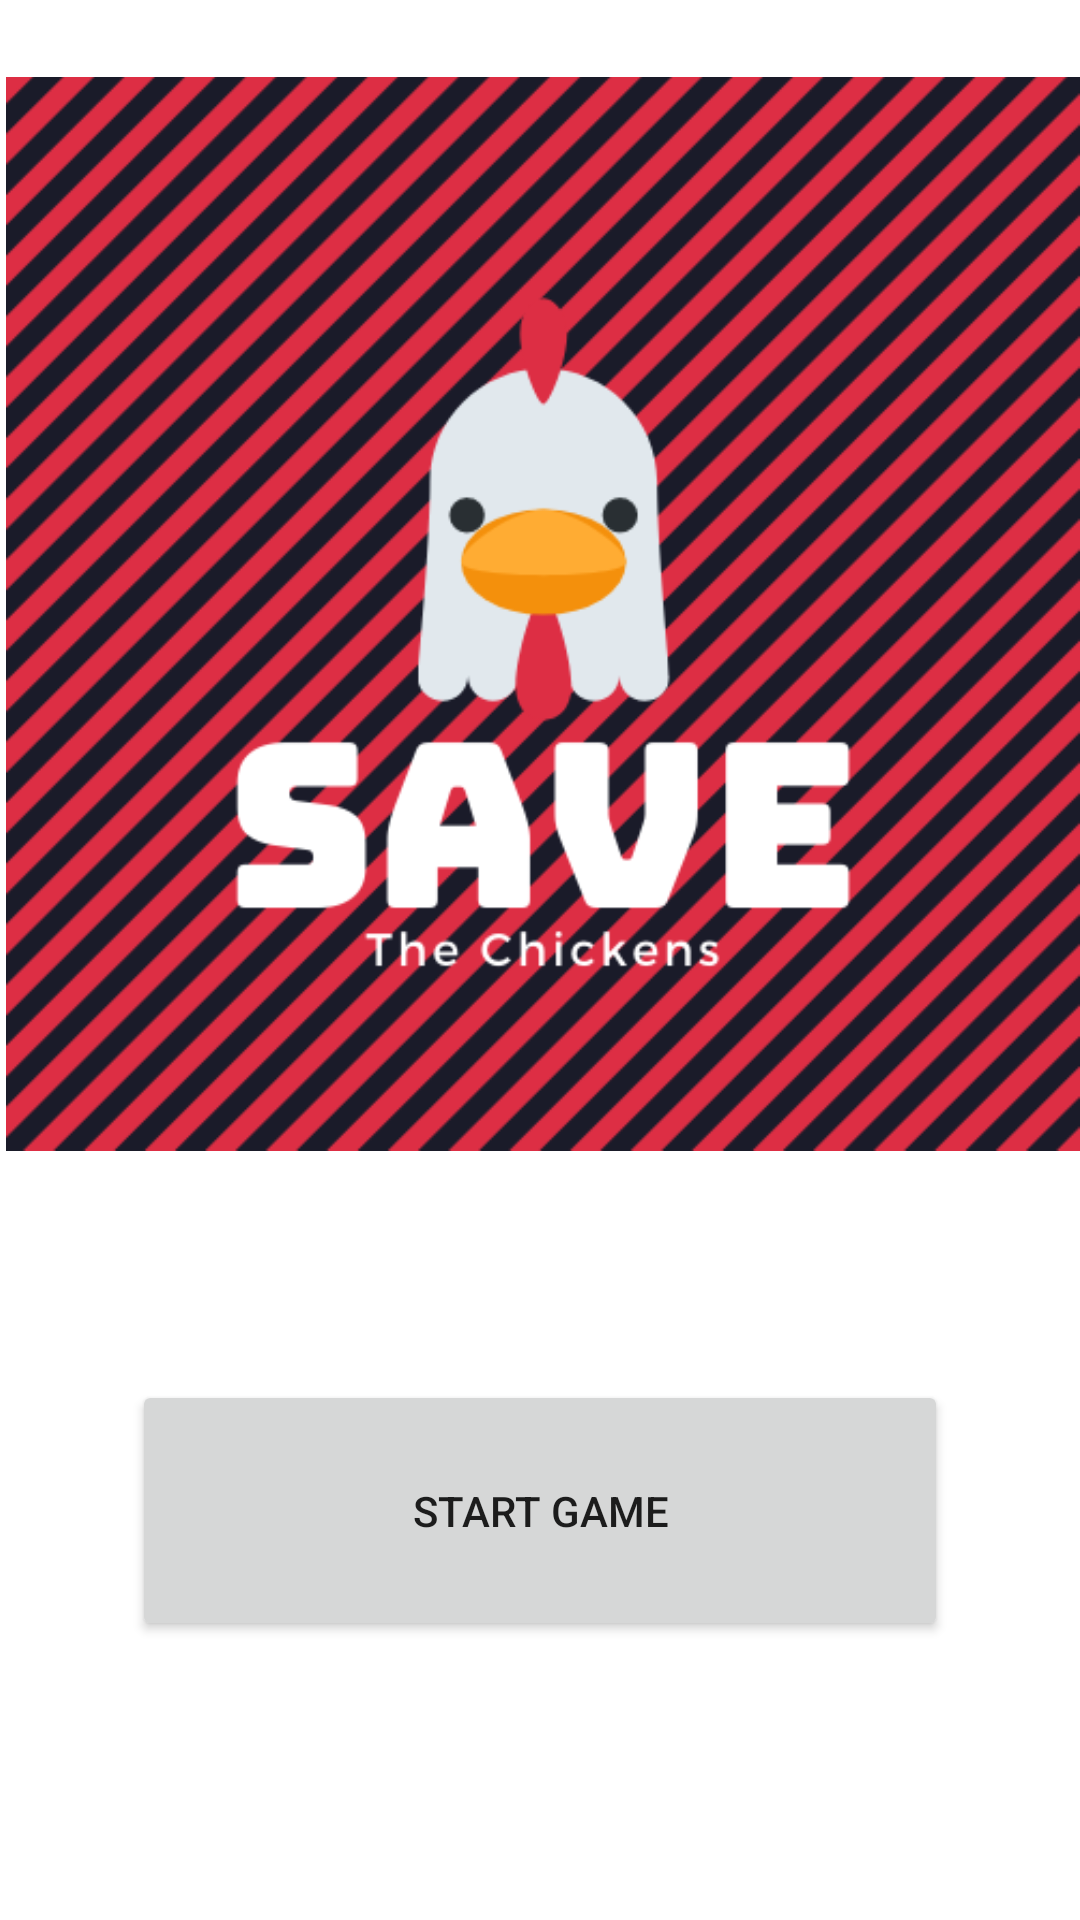

The Android layout XML behind this screen, and the referenced resources:
<!-- AndroidManifest.xml: application theme FullscreenTheme -->
<!-- res/layout/title_screen.xml -->
<?xml version="1.0" encoding="utf-8"?>
<RelativeLayout xmlns:android="http://schemas.android.com/apk/res/android"
    xmlns:app="http://schemas.android.com/apk/res-auto"
    android:layout_width="match_parent"
    android:layout_height="match_parent"
    android:orientation="vertical" >

    <ImageView
        android:id="@+id/imageView"
        android:layout_width="409dp"
        android:layout_height="409dp"
        android:layout_alignParentStart="true"
        android:layout_alignParentTop="true"
        android:layout_marginStart="2dp"
        android:layout_marginTop="0dp"
        android:contentDescription="@string/game_logo"
        app:srcCompat="@drawable/gametitle" />

    <Button
        android:id="@+id/start_button"
        android:layout_width="272dp"
        android:layout_height="87dp"
        android:layout_alignParentBottom="true"
        android:layout_centerHorizontal="true"
        android:layout_marginBottom="93dp"
        android:onClick="startTheGame"
        android:text="@string/start_game" />
</RelativeLayout>
<!-- resources referenced by this layout -->
<resources>
  <!-- drawable gametitle: png bitmap (drawable, 41987 bytes) -->
  <string name="game_logo">Game logo</string>
  <string name="start_game">Start Game</string>
  <style name="FullscreenTheme" parent="Theme.AppCompat.Light.NoActionBar">
          <item name="android:actionBarStyle">@style/FullscreenActionBarStyle</item>
          <item name="android:windowActionBarOverlay">true</item>
          <item name="android:windowBackground">@null</item>
      </style>
  <style name="FullscreenActionBarStyle" parent="Widget.AppCompat.ActionBar">
          <item name="android:background">@color/black_overlay</item>
      </style>
  <color name="black_overlay">#808080</color>
</resources>
